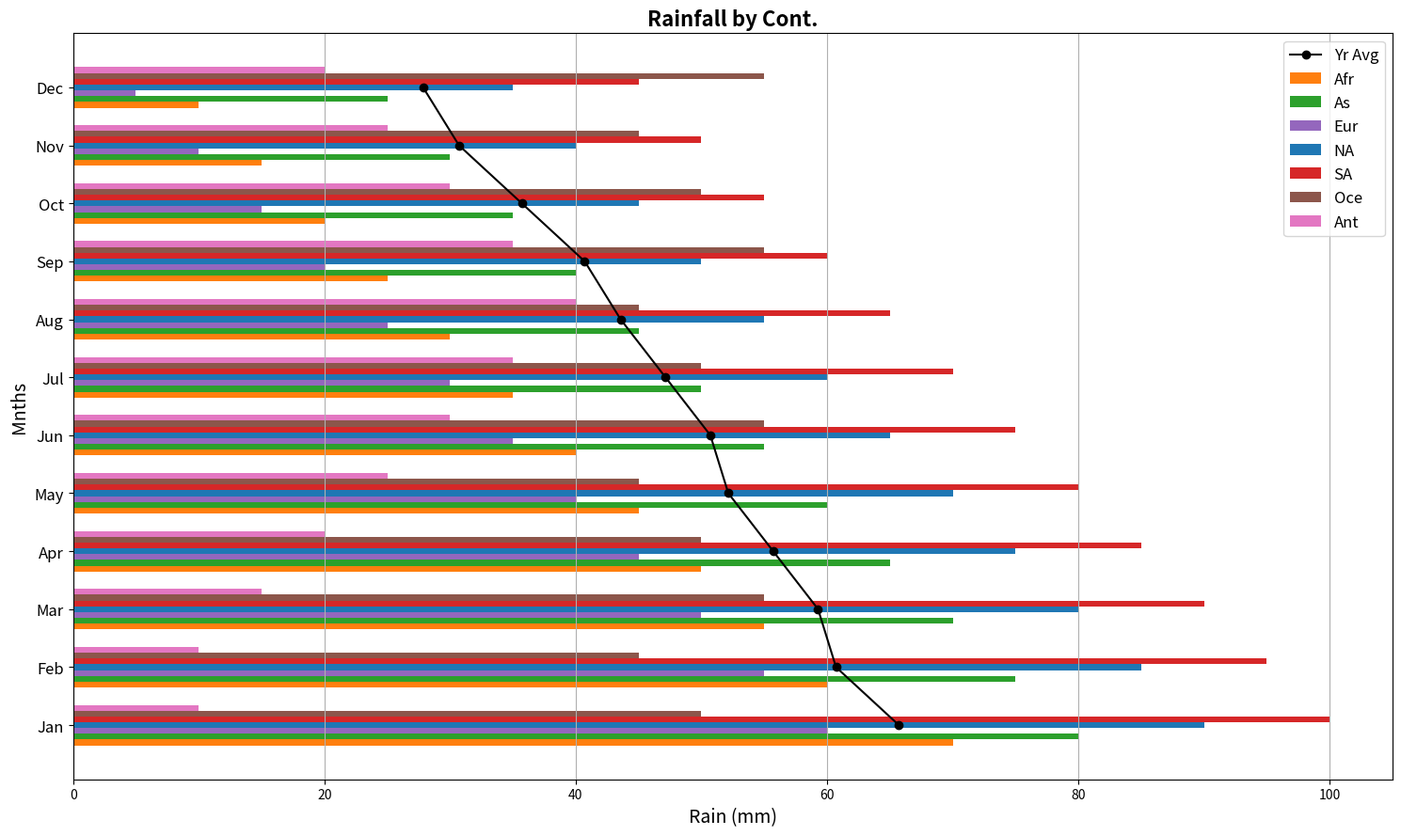

The matplotlib source for this figure:
import numpy as np
import matplotlib.pyplot as plt

continents = ['Afr', 'As', 'Eur', 'NA', 'SA', 'Oce', 'Ant']
months = ['Jan', 'Feb', 'Mar', 'Apr', 'May', 'Jun', 'Jul', 'Aug', 'Sep', 'Oct', 'Nov', 'Dec']

rainfall_data = np.array([
    [70, 60, 55, 50, 45, 40, 35, 30, 25, 20, 15, 10],   # Africa
    [80, 75, 70, 65, 60, 55, 50, 45, 40, 35, 30, 25],   # Asia
    [60, 55, 50, 45, 40, 35, 30, 25, 20, 15, 10, 5],    # Europe
    [90, 85, 80, 75, 70, 65, 60, 55, 50, 45, 40, 35],   # North America
    [100, 95, 90, 85, 80, 75, 70, 65, 60, 55, 50, 45],  # South America
    [50, 45, 55, 50, 45, 55, 50, 45, 55, 50, 45, 55],   # Oceania
    [10, 10, 15, 20, 25, 30, 35, 40, 35, 30, 25, 20]    # Antarctica
])

yearly_avg = rainfall_data.mean(axis=0)

fig, ax = plt.subplots(figsize=(15, 9))

colors = ['#ff7f0e', '#2ca02c', '#9467bd', '#1f77b4', '#d62728', '#8c564b', '#e377c2']

height = 0.1
y = np.arange(len(months))

for i, continent in enumerate(continents):
    ax.barh(y + height * i, rainfall_data[i], height, label=continent, color=colors[i])

ax.plot(yearly_avg, y + height * 3, marker='o', color='black', label='Yr Avg', linestyle='-')

ax.set_ylabel('Mnths', fontsize=14)
ax.set_xlabel('Rain (mm)', fontsize=14)
ax.set_title('Rainfall by Cont.', fontsize=16, fontweight='bold')

ax.set_yticks(y + height * 3)
ax.set_yticklabels(months, fontsize=12)
ax.xaxis.grid(True)

ax.legend(loc='upper right', fontsize=12)

plt.tight_layout()
plt.show()
